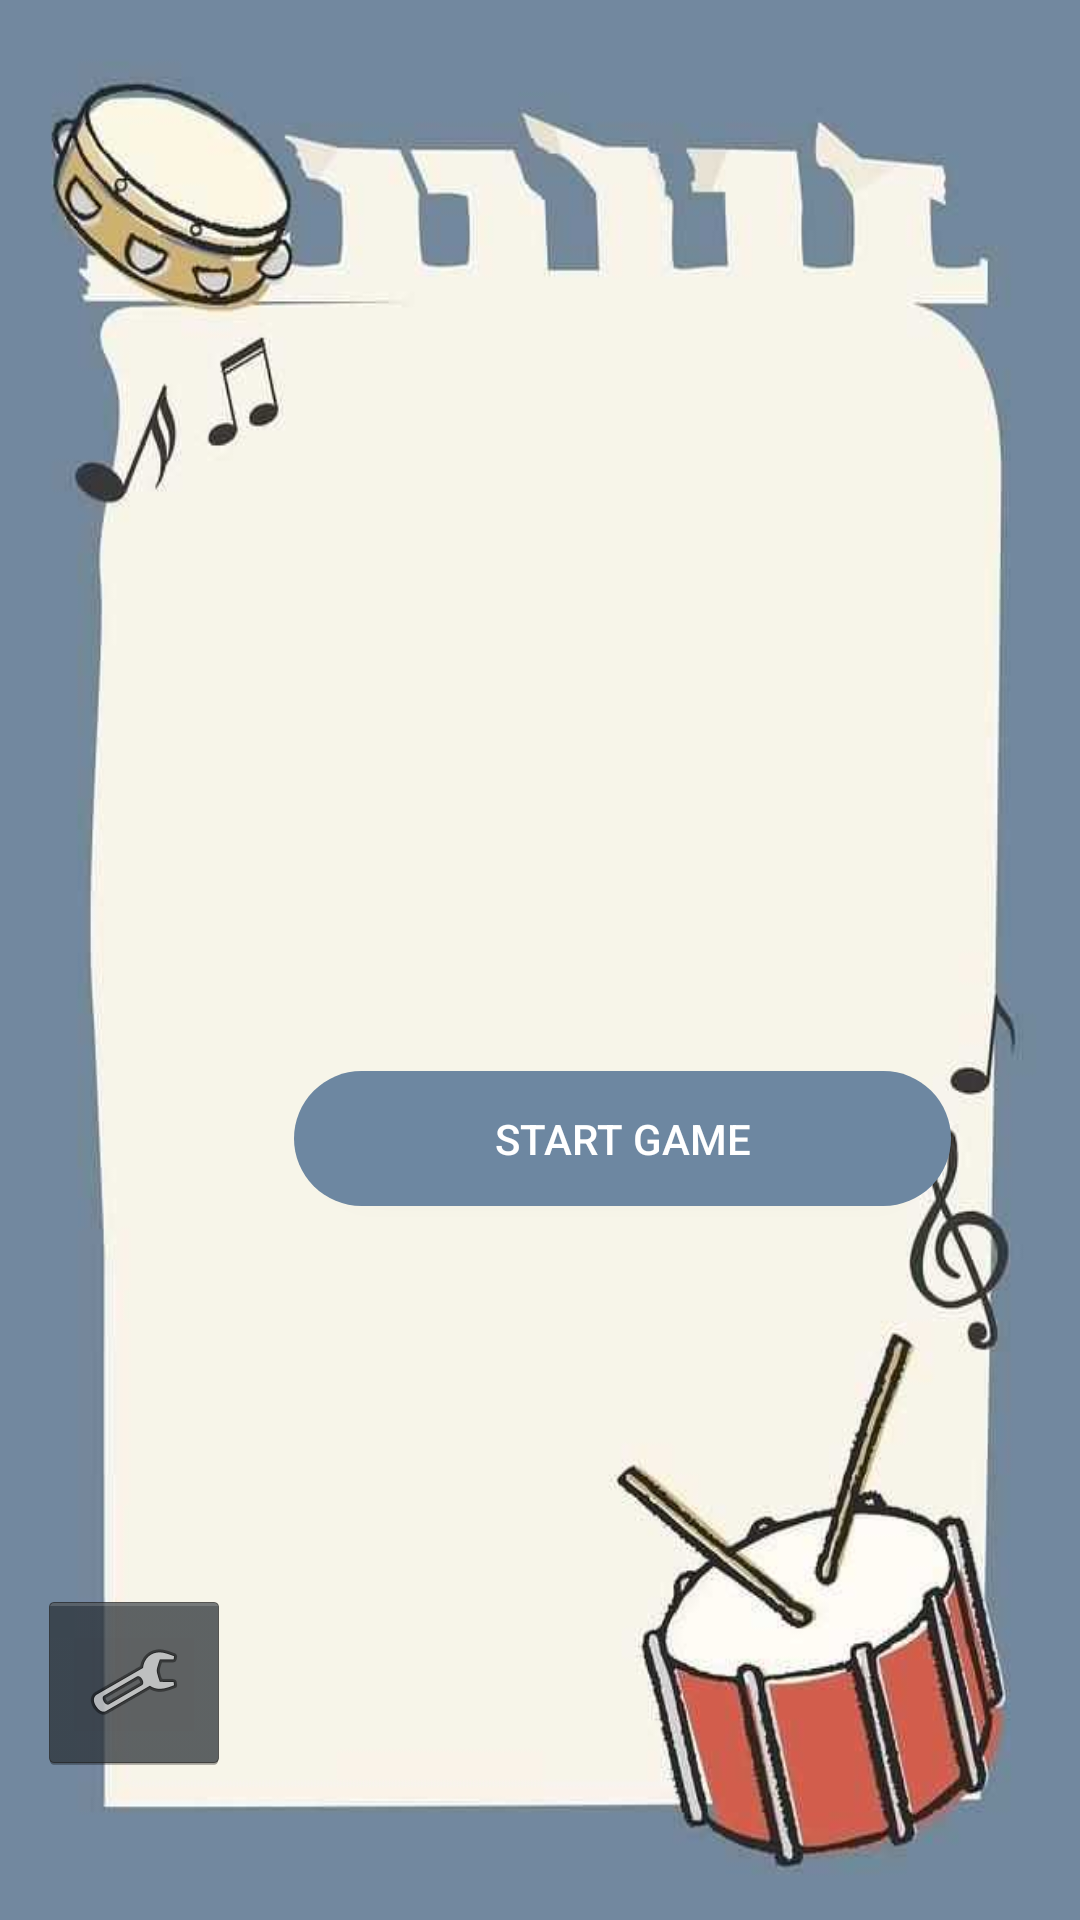

This screen was rendered from an Android layout file. Write that file and the resources it references.
<!-- AndroidManifest.xml: application theme Theme.Czułko -->
<!-- res/layout/activity_main.xml -->
<?xml version="1.0" encoding="utf-8"?>
<androidx.constraintlayout.widget.ConstraintLayout xmlns:android="http://schemas.android.com/apk/res/android"
    xmlns:app="http://schemas.android.com/apk/res-auto"
    xmlns:tools="http://schemas.android.com/tools"
    android:layout_width="match_parent"
    android:layout_height="match_parent"
    android:background="@drawable/czuko_background"
    tools:context=".MainActivity">


    <Button
        android:id="@+id/selectPlaylist"
        android:layout_width="219dp"
        android:layout_height="45dp"
        android:layout_marginStart="98dp"
        android:layout_marginTop="378dp"
        android:layout_marginEnd="94dp"
        android:layout_marginBottom="26dp"
        android:background="@drawable/round_button"

        android:onClick="selectPlaylist"
        android:text="Select Playlist"
        android:textColor="@color/white"
        app:layout_constraintBottom_toTopOf="@+id/startGame"
        app:layout_constraintEnd_toEndOf="parent"
        app:layout_constraintHorizontal_bias="0.0"
        app:layout_constraintStart_toStartOf="parent"
        app:layout_constraintTop_toTopOf="parent" />

    <Button
        android:id="@+id/startGame"
        android:layout_width="219dp"
        android:layout_height="45dp"
        android:layout_marginStart="98dp"
        android:layout_marginEnd="94dp"
        android:layout_marginBottom="128dp"
        android:background="@drawable/round_button"
        android:onClick="startGame"
        android:text="Start Game"
        android:textColor="@color/white"
        app:layout_constraintBottom_toTopOf="@+id/imageButton5"
        app:layout_constraintEnd_toEndOf="parent"
        app:layout_constraintHorizontal_bias="0.0"
        app:layout_constraintStart_toStartOf="parent" />

    <ImageButton
        android:id="@+id/imageButton5"
        style="@android:style/Widget.Holo.ImageButton"
        android:layout_width="64dp"
        android:layout_height="61dp"

        android:layout_marginStart="30dp"
        android:layout_marginEnd="301dp"
        android:layout_marginBottom="49dp"
        android:onClick="settings"
        app:layout_constraintBottom_toBottomOf="parent"
        app:layout_constraintEnd_toEndOf="parent"
        app:layout_constraintStart_toStartOf="parent"
        app:srcCompat="@android:drawable/ic_menu_manage" />

</androidx.constraintlayout.widget.ConstraintLayout>
<!-- resources referenced by this layout -->
<resources>
  <!-- drawable czuko_background: jpg bitmap (drawable, 23260 bytes) -->
  <!-- drawable round_button (drawable) -->
  <?xml version="1.0" encoding="utf-8"?>
  <shape xmlns:android="http://schemas.android.com/apk/res/android">
      <solid android:color="#6D87A1" />
      <corners
  
          android:topRightRadius="45dp"
          android:topLeftRadius="45dp"
          android:bottomLeftRadius="45dp"
          android:bottomRightRadius="45dp"
          />
      
  
  </shape>
  <style name="Theme.Czułko" parent="Base.Theme.Czułko" />
  <style name="Base.Theme.Czułko" parent="Theme.AppCompat.Light.NoActionBar">
          
          
      </style>
  <!-- not gathered from this repository: default colours our renderer supplied (Android Studio template values) -->
  <color name="white">#FFFFFFFF</color>
</resources>
